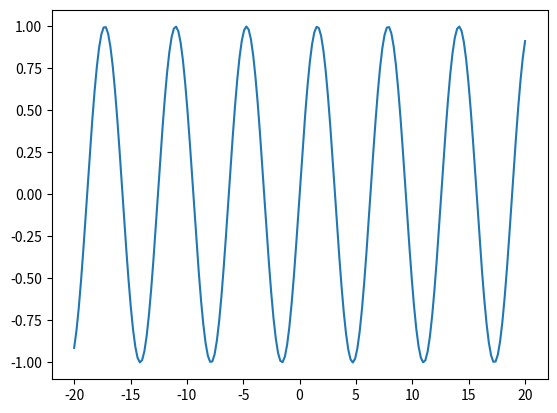
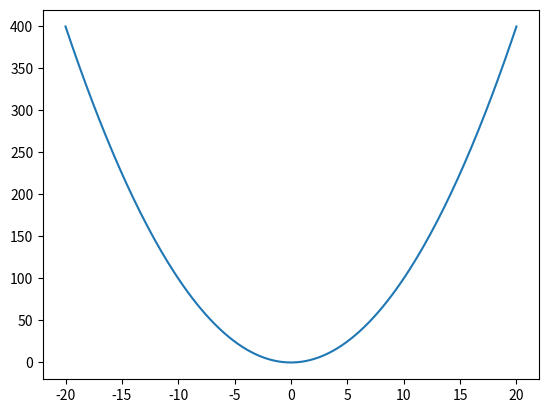

The matplotlib source for these figures, in order:
import matplotlib.pyplot as plt
import numpy as np

x=np.array([1,4,9,16,25,36,49,64,81,100,121,144,169,196])
y=np.array([1,2,3,4,5,6,7,8,9,10,11,12,13,14])

u=np.linspace(-20,20,200)
v=u**2
k=np.sin(u)

plt.plot(u,k)
plt.show()

plt.plot(u,v)
plt.show()
